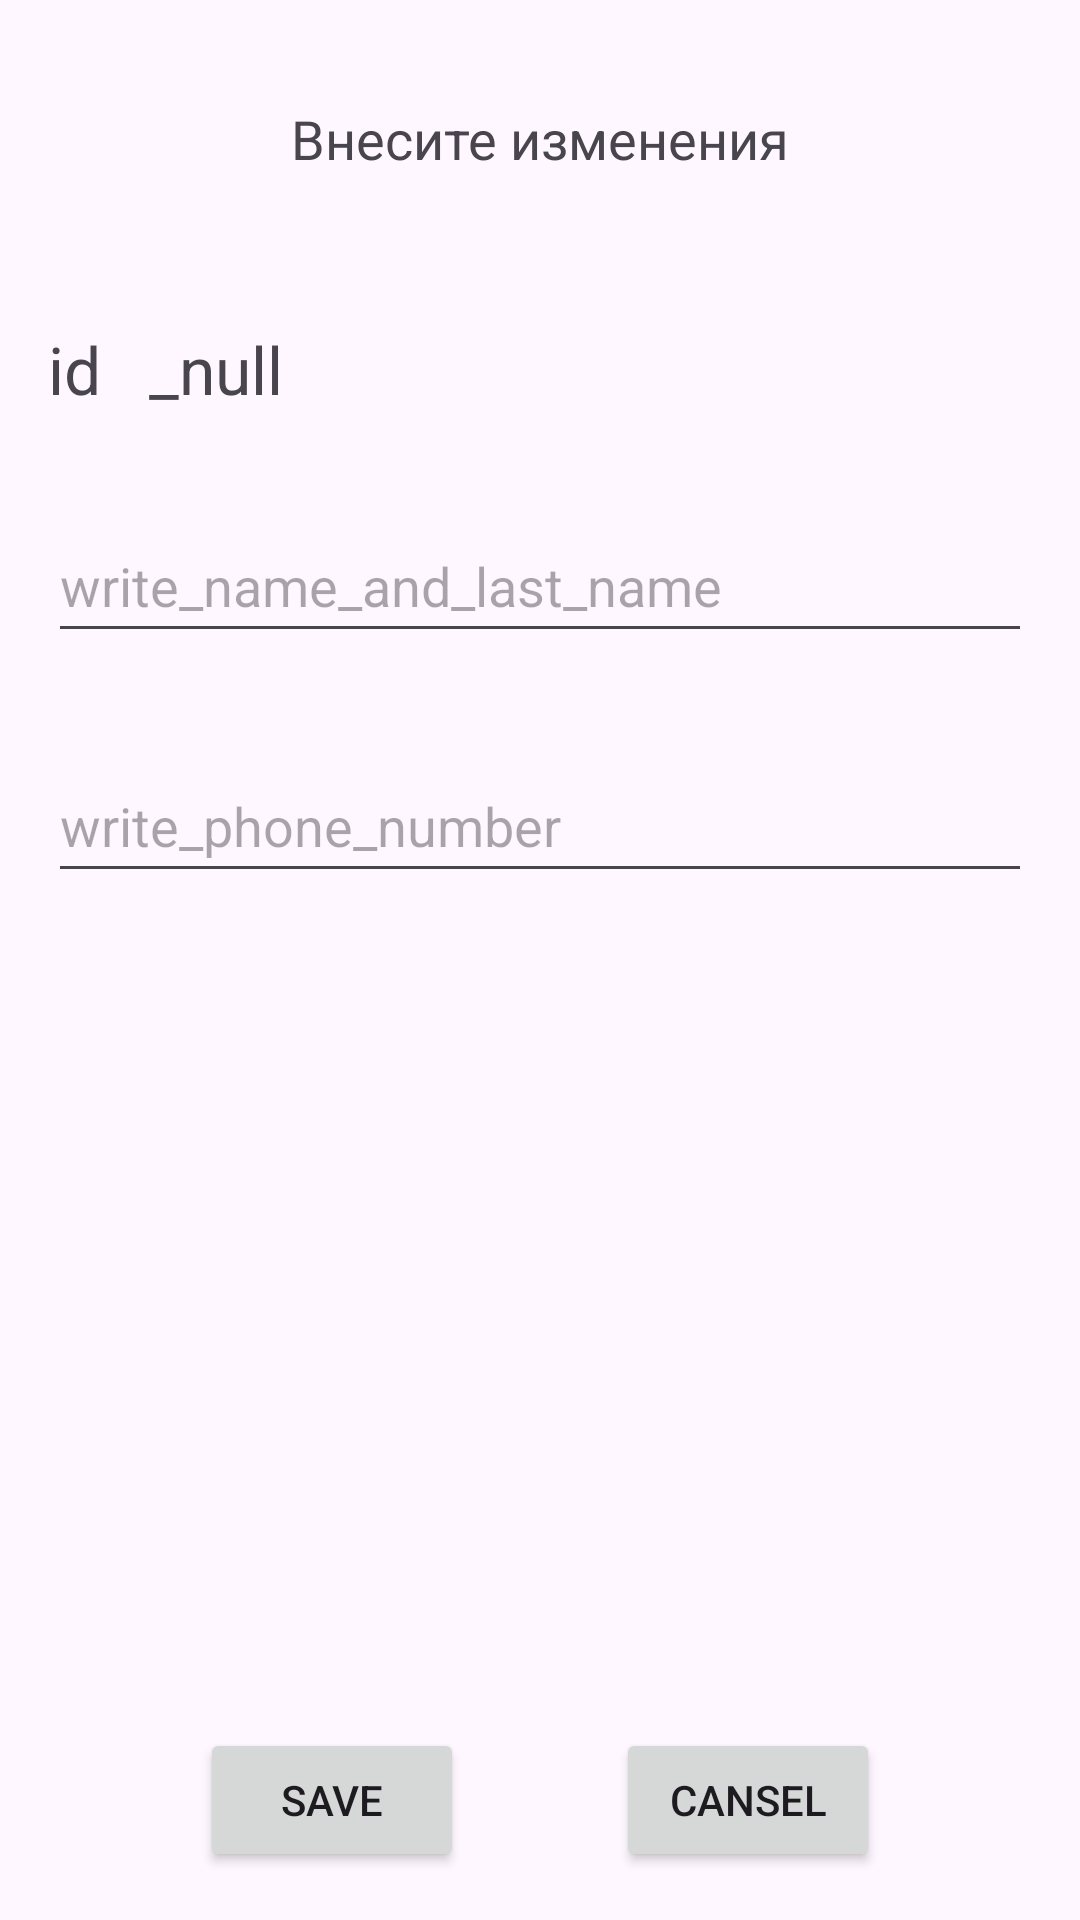

The Android layout XML behind this screen, and the referenced resources:
<!-- AndroidManifest.xml: application theme Theme.AstonFragments -->
<!-- res/layout/fragment_add_user.xml -->
<?xml version="1.0" encoding="utf-8"?>
<androidx.constraintlayout.widget.ConstraintLayout xmlns:android="http://schemas.android.com/apk/res/android"
    xmlns:app="http://schemas.android.com/apk/res-auto"
    xmlns:tools="http://schemas.android.com/tools"
    android:layout_width="match_parent"
    android:layout_height="match_parent"
    android:padding="16dp"
    tools:context=".contacts.AddUserFragment">

    <TextView
        android:id="@+id/label"
        android:layout_width="wrap_content"
        android:layout_height="wrap_content"
        android:layout_marginTop="18dp"
        android:text="@string/write_changing"
        android:textSize="18sp"
        app:layout_constraintEnd_toEndOf="parent"
        app:layout_constraintStart_toStartOf="parent"
        app:layout_constraintTop_toTopOf="parent" />

    <TextView
        android:id="@+id/idLabel"
        android:layout_width="wrap_content"
        android:layout_height="wrap_content"
        android:layout_marginTop="50dp"
        android:text="@string/id"
        android:textSize="22sp"
        app:layout_constraintStart_toStartOf="parent"
        app:layout_constraintTop_toBottomOf="@+id/label" />

    <TextView
        android:id="@+id/idText"
        android:layout_width="wrap_content"
        android:layout_height="wrap_content"
        android:layout_marginStart="16dp"
        android:text="@string/_null"
        android:textSize="22sp"
        app:layout_constraintStart_toEndOf="@+id/idLabel"
        app:layout_constraintTop_toTopOf="@+id/idLabel" />

    <EditText
        android:id="@+id/writeName"
        android:layout_width="match_parent"
        android:layout_height="48dp"
        android:layout_marginTop="32dp"
        android:hint="@string/write_name_and_last_name"
        app:layout_constraintStart_toStartOf="parent"
        app:layout_constraintTop_toBottomOf="@id/idLabel" />

    <EditText
        android:id="@+id/writePhone"
        android:layout_width="match_parent"
        android:layout_height="48dp"
        android:layout_marginTop="32dp"
        android:hint="@string/write_phone_number"
        android:inputType="phone"
        app:layout_constraintStart_toStartOf="parent"
        app:layout_constraintTop_toBottomOf="@id/writeName" />

    <Button
        android:id="@+id/save"
        android:layout_width="wrap_content"
        android:layout_height="wrap_content"
        android:text="@string/save"
        app:layout_constraintBottom_toBottomOf="parent"
        app:layout_constraintEnd_toStartOf="@+id/cansel"
        app:layout_constraintStart_toStartOf="parent" />

    <Button
        android:id="@+id/cansel"
        android:layout_width="wrap_content"
        android:layout_height="wrap_content"
        android:text="@string/cansel"
        app:layout_constraintBottom_toBottomOf="parent"
        app:layout_constraintEnd_toEndOf="parent"
        app:layout_constraintStart_toEndOf="@+id/save" />
</androidx.constraintlayout.widget.ConstraintLayout>
<!-- resources referenced by this layout -->
<resources>
  <string name="_null">_null</string>
  <string name="cansel">cansel</string>
  <string name="id">id</string>
  <string name="save">Save</string>
  <string name="write_changing">Внесите изменения</string>
  <string name="write_name_and_last_name">write_name_and_last_name</string>
  <string name="write_phone_number">write_phone_number</string>
  <style name="Theme.AstonFragments" parent="Base.Theme.AstonFragments" />
  <style name="Base.Theme.AstonFragments" parent="Theme.Material3.DayNight.NoActionBar">
          
          
      </style>
</resources>
